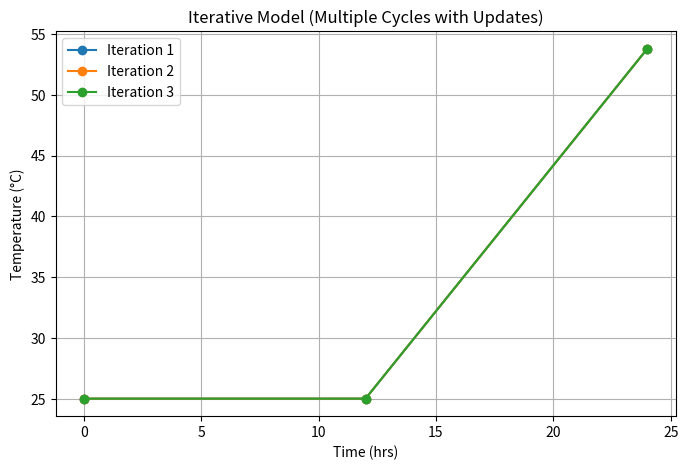

This figure's Python source:
import matplotlib.pyplot as plt
import numpy as np

def quadratic_weather_model(t):
    return 0.1 * t**2 - 1.2 * t + 25

print("\n=== ITERATIVE MODE ===")
iterations = {}
for iteration in range(1, 4):
    print(f"Iteration {iteration}:")
    hours = list(range(0, 25, 12))  # 0,12,24
    temps = [quadratic_weather_model(h) for h in hours]
    iterations[iteration] = (hours, temps)
    for h, T in zip(hours, temps):
        print(f"Time: {h} hrs -> Temp: {T:.2f}°C")
    print("---")

# Graph
plt.figure(figsize=(8,5))
for i, (hours, temps) in iterations.items():
    plt.plot(hours, temps, marker="o", label=f"Iteration {i}")

plt.title("Iterative Model (Multiple Cycles with Updates)")
plt.xlabel("Time (hrs)")
plt.ylabel("Temperature (°C)")
plt.grid(True)
plt.legend()
plt.savefig("iterative_graph.png")
print("Graph saved as iterative_graph.png")
